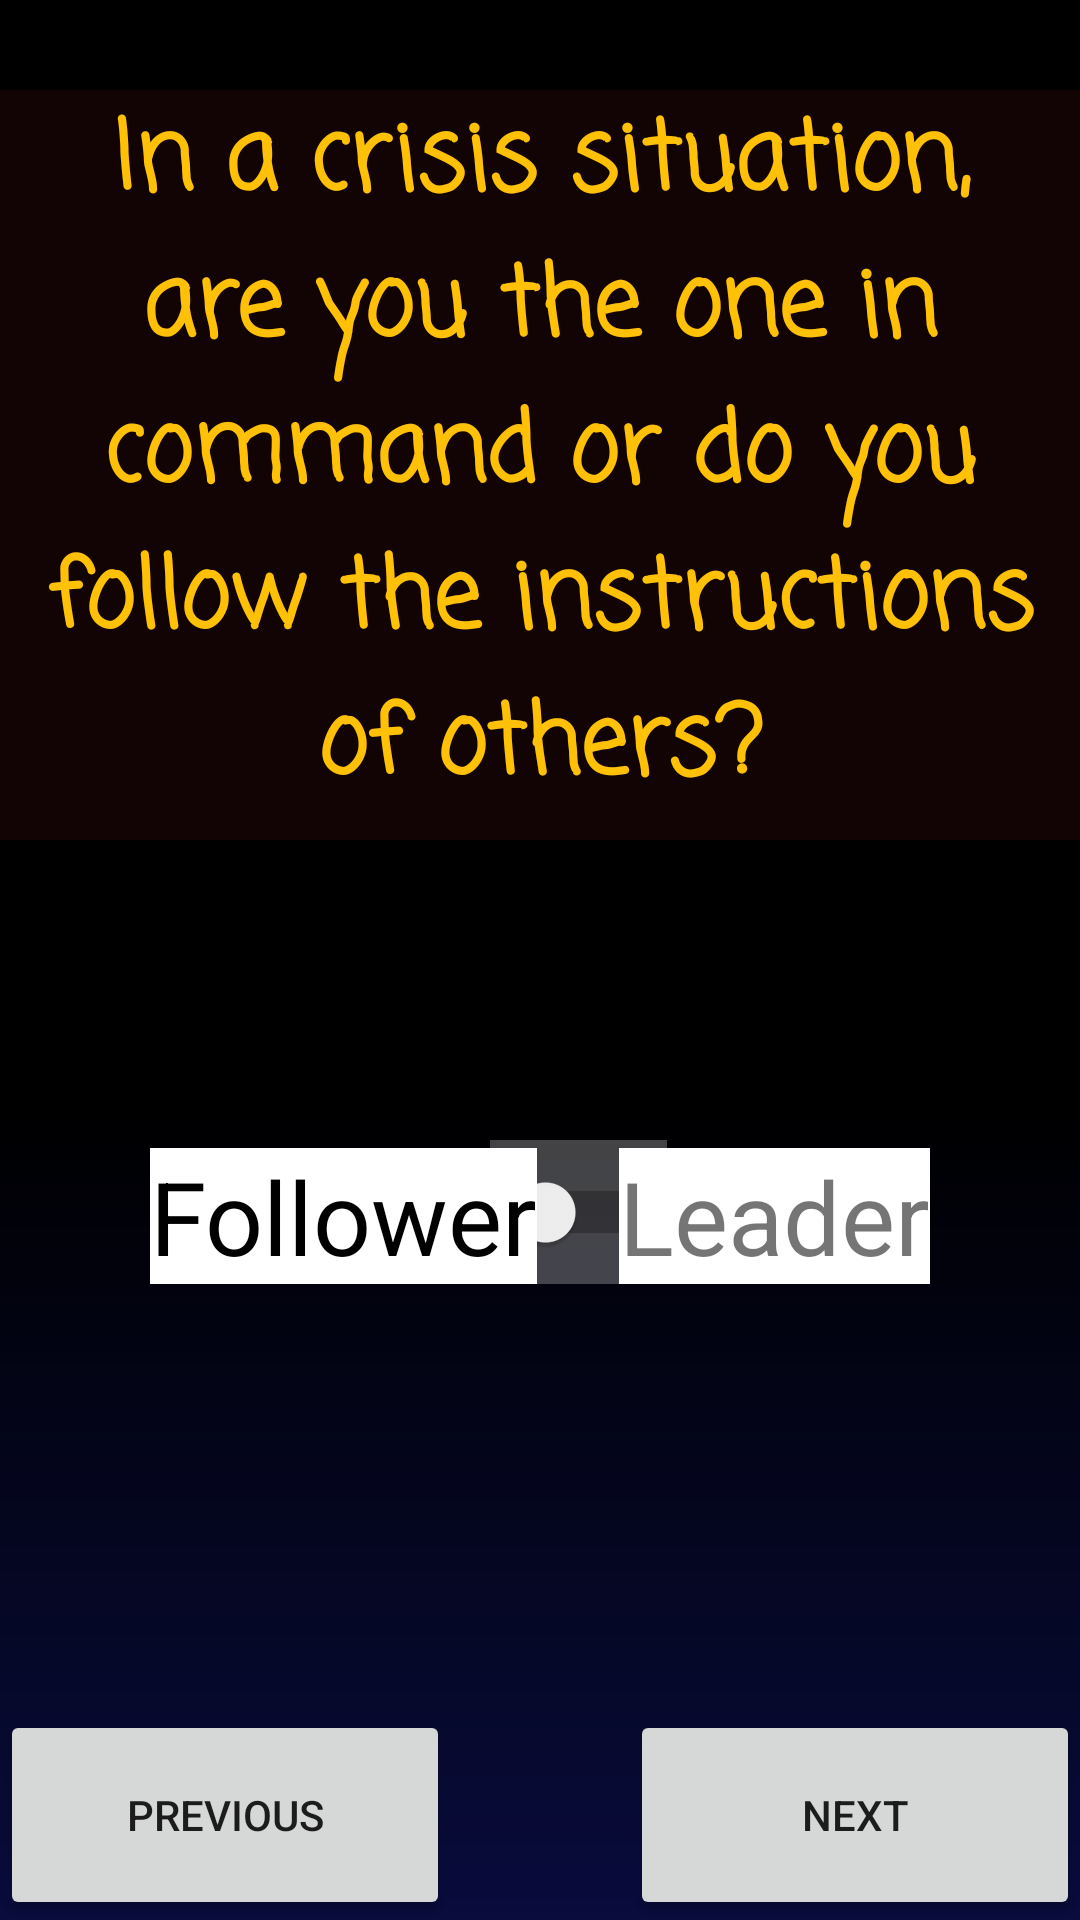

Android layout source for this screen:
<!-- AndroidManifest.xml: application theme Theme.CharacterGame -->
<!-- res/layout/activity_gameone_page6.xml -->
<?xml version="1.0" encoding="utf-8"?>
<androidx.constraintlayout.widget.ConstraintLayout xmlns:android="http://schemas.android.com/apk/res/android"
    xmlns:app="http://schemas.android.com/apk/res-auto"
    xmlns:tools="http://schemas.android.com/tools"
    android:layout_width="match_parent"
    android:layout_height="match_parent"
    tools:context=".GameOne.GameOneQ6">

    <TextView
        android:id="@+id/textView1Q6"
        android:layout_width="0dp"
        android:layout_height="250dp"
        android:layout_marginTop="30dp"
        android:autoSizeTextType="uniform"
        android:autoSizeMinTextSize="12sp"
        android:autoSizeMaxTextSize="100sp"
        android:autoSizeStepGranularity="2sp"
        android:background="#A81C0707"
        android:fontFamily="casual"
        android:text="@string/Question6"
        android:textAlignment="center"
        android:textColor="#FFC107"
        android:textSize="34sp"
        android:textStyle="bold"
        app:layout_constraintEnd_toEndOf="parent"
        app:layout_constraintStart_toStartOf="parent"
        app:layout_constraintTop_toTopOf="parent" />

    <Button
        android:id="@+id/btPreced_Q6"
        android:layout_width="150dp"
        android:layout_height="70dp"
        android:text="@string/btprecedent"
        app:layout_constraintBottom_toBottomOf="parent"
        app:layout_constraintStart_toStartOf="parent" />

    <Button
        android:id="@+id/btSuivant_Q6"
        android:layout_width="150dp"
        android:layout_height="70dp"
        android:text="@string/btsuivant"
        app:layout_constraintBottom_toBottomOf="parent"
        app:layout_constraintEnd_toEndOf="parent" />

    <Switch
        android:id="@+id/switchQ6"
        android:layout_width="59dp"
        android:layout_height="48dp"
        android:layout_marginTop="100dp"
        android:background="#43FFFFFF"
        app:layout_constraintEnd_toStartOf="@+id/tvOn_Q6"
        app:layout_constraintStart_toEndOf="@+id/tvOff_Q6"
        app:layout_constraintTop_toBottomOf="@+id/textView1Q6"
        tools:ignore="UseSwitchCompatOrMaterialXml" />

    <TextView
        android:id="@+id/tvOff_Q6"
        android:layout_width="wrap_content"
        android:layout_height="wrap_content"
        android:layout_marginStart="50dp"
        android:background="@color/white"
        android:text="@string/TvLeft_Q6"
        android:textColor="@color/black"
        android:textSize="34sp"
        app:layout_constraintBottom_toBottomOf="@+id/switchQ6"
        app:layout_constraintStart_toStartOf="parent"
        app:layout_constraintTop_toTopOf="@+id/switchQ6"
        app:layout_constraintVertical_bias="1.0" />

    <TextView
        android:id="@+id/tvOn_Q6"
        android:layout_width="wrap_content"
        android:layout_height="wrap_content"
        android:layout_marginEnd="50dp"
        android:background="@color/white"
        android:text="@string/TvRight_Q6"
        android:textSize="34sp"
        app:layout_constraintBottom_toBottomOf="@+id/switchQ6"
        app:layout_constraintEnd_toEndOf="parent"
        app:layout_constraintTop_toTopOf="@+id/switchQ6"
        app:layout_constraintVertical_bias="1.0"
        tools:textColor="@color/black" />

</androidx.constraintlayout.widget.ConstraintLayout>
<!-- resources referenced by this layout -->
<resources>
  <color name="black">#FF000000</color>
  <color name="white">#FFFFFFFF</color>
  <string name="Question6">In a crisis situation, are you the one in command or do you follow the instructions of others?</string>
  <string name="TvLeft_Q6">Follower</string>
  <string name="TvRight_Q6">Leader</string>
  <string name="btprecedent">Previous</string>
  <string name="btsuivant">Next</string>
  <style name="Theme.CharacterGame" parent="Theme.MaterialComponents.DayNight.DarkActionBar">
          <item name="android:windowBackground">@drawable/newbackg</item>
      </style>
  <!-- drawable newbackg: png bitmap (drawable-v24, 4623 bytes) -->
</resources>
